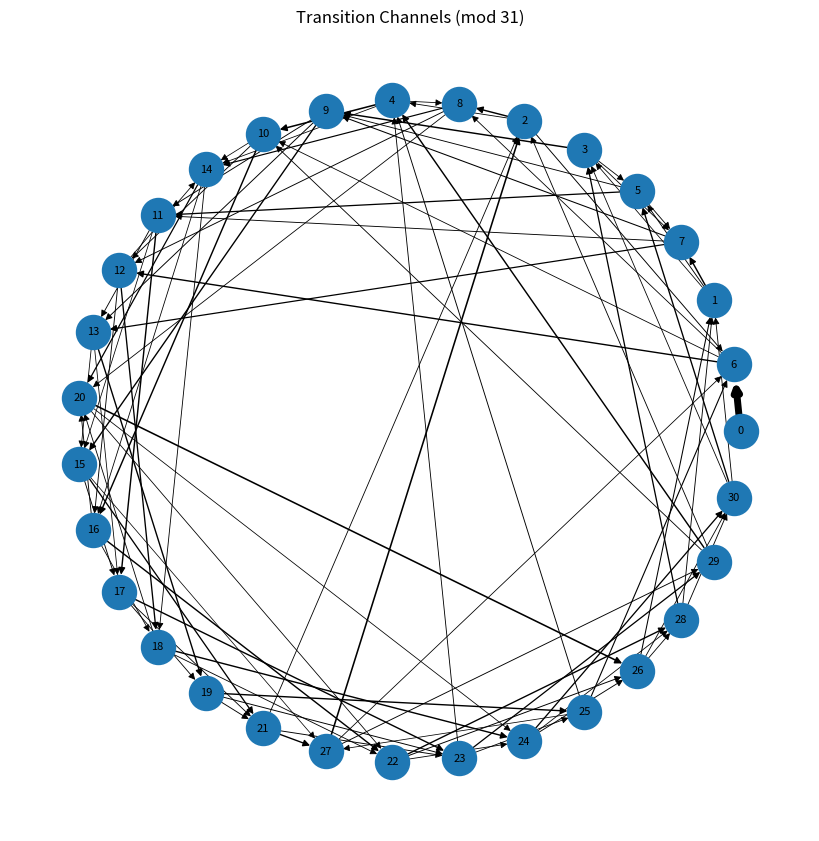

This chart was generated by the following Python code:
import numpy as np
import matplotlib.pyplot as plt
from sympy import primerange
import networkx as nx
import os

# =========================
# CONFIG
# =========================

MOD = 31
N_PRIMES = 20000
TOP_K = 3          # stärkste Kanten pro Node
THRESHOLD = 0.05   # minimaler Übergang

OUTPUT_PATH = "output/plots"
os.makedirs(OUTPUT_PATH, exist_ok=True)

# =========================
# PRIME GENERATOR
# =========================

def generate_primes(n):
    primes = list(primerange(2, 300000))
    return np.array(primes[:n])

# =========================
# TRANSITION MATRIX
# =========================

def transition_matrix(sequence, mod):
    residues = sequence % mod
    T = np.zeros((mod, mod))

    for i in range(len(residues) - 1):
        a = residues[i]
        b = residues[i+1]
        T[a, b] += 1

    # normalize rows
    row_sums = T.sum(axis=1, keepdims=True)
    row_sums[row_sums == 0] = 1
    T = T / row_sums

    return T

# =========================
# CHANNEL EXTRACTION
# =========================

def extract_channels(T, top_k=3, threshold=0.05):
    channels = []

    for i in range(T.shape[0]):
        row = T[i]

        # top-k indices
        idx = np.argsort(row)[::-1][:top_k]

        for j in idx:
            if row[j] > threshold:
                channels.append((i, j, row[j]))

    return channels

# =========================
# GRAPH BUILD
# =========================

def build_graph(channels):
    G = nx.DiGraph()

    for i, j, w in channels:
        G.add_edge(i, j, weight=w)

    return G

# =========================
# MAIN
# =========================

print(f"\n=== TRANSITION CHANNELS (mod {MOD}) ===")

primes = generate_primes(N_PRIMES)
T = transition_matrix(primes, MOD)

channels = extract_channels(T, TOP_K, THRESHOLD)

# sort strongest edges
channels_sorted = sorted(channels, key=lambda x: x[2], reverse=True)

print("\nTop Channels:")
for i, j, w in channels_sorted[:20]:
    print(f"{i} → {j}  weight={w:.4f}")

# =========================
# GRAPH
# =========================

G = build_graph(channels)

# circular layout (clean für mod)
pos = nx.circular_layout(G)

plt.figure(figsize=(8,8))

edges = G.edges(data=True)
weights = [d['weight']*5 for (_,_,d) in edges]

nx.draw(
    G,
    pos,
    with_labels=True,
    node_size=600,
    font_size=8,
    arrows=True,
    width=weights
)

plt.title(f"Transition Channels (mod {MOD})")

save_path = f"{OUTPUT_PATH}/transition_channels_mod{MOD}.png"
plt.savefig(save_path)
plt.close()

print(f"\n[OK] saved → {save_path}")

# =========================
# PATH DETECTION (optional)
# =========================

print("\n=== STRONG PATHS ===")

for node in range(MOD):
    if node in G:
        neighbors = list(G.successors(node))
        if neighbors:
            print(f"{node} → {neighbors}")

print("\n=== DONE ===")
